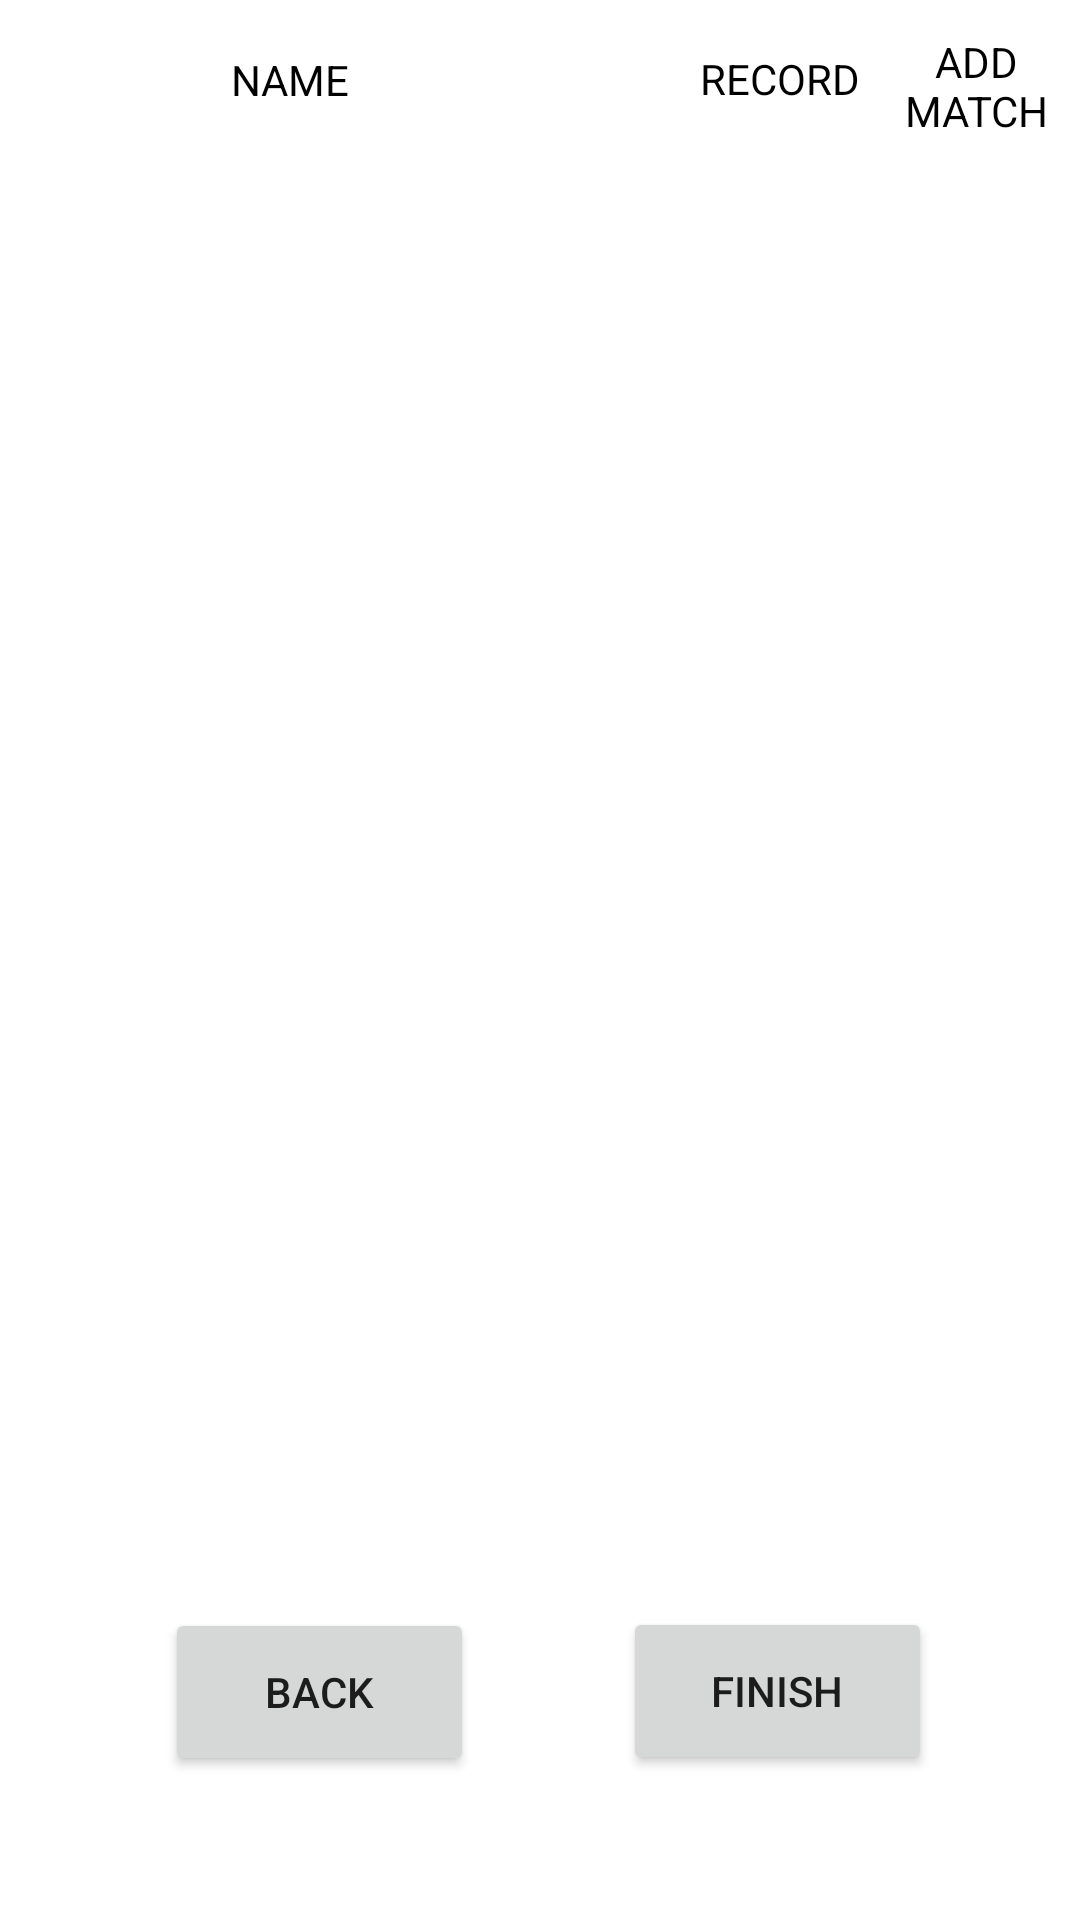

Produce the Android XML layout that renders to this screen, including the resource entries it uses.
<!-- AndroidManifest.xml: application theme Theme.WrestlingManager -->
<!-- res/layout/activity_start_tourney.xml -->
<?xml version="1.0" encoding="utf-8"?>
<androidx.constraintlayout.widget.ConstraintLayout xmlns:android="http://schemas.android.com/apk/res/android"
    xmlns:app="http://schemas.android.com/apk/res-auto"
    xmlns:tools="http://schemas.android.com/tools"
    android:layout_width="match_parent"
    android:layout_height="match_parent"
    tools:context=".StartTourneyActivity">

    <ListView
        android:id="@+id/WrestlersAtTourneyView"
        android:layout_width="391dp"
        android:layout_height="566dp"
        app:layout_constraintBottom_toBottomOf="parent"
        app:layout_constraintEnd_toEndOf="parent"
        app:layout_constraintHorizontal_bias="0.492"
        app:layout_constraintStart_toStartOf="parent"
        app:layout_constraintTop_toTopOf="parent"
        app:layout_constraintVertical_bias="0.498" />

    <TextView
        android:id="@+id/startTourneyName"
        android:layout_width="79dp"
        android:layout_height="27dp"
        android:text="NAME"
        android:textAlignment="center"
        android:textColor="#000000"
        app:layout_constraintBottom_toBottomOf="parent"
        app:layout_constraintEnd_toEndOf="parent"
        app:layout_constraintHorizontal_bias="0.204"
        app:layout_constraintStart_toStartOf="parent"
        app:layout_constraintTop_toTopOf="parent"
        app:layout_constraintVertical_bias="0.028" />

    <TextView
        android:id="@+id/startTourneyRecord"
        android:layout_width="83dp"
        android:layout_height="39dp"
        android:text="RECORD"
        android:textAlignment="center"
        android:textColor="#000000"
        app:layout_constraintBottom_toBottomOf="parent"
        app:layout_constraintEnd_toEndOf="parent"
        app:layout_constraintHorizontal_bias="0.789"
        app:layout_constraintStart_toStartOf="parent"
        app:layout_constraintTop_toTopOf="parent"
        app:layout_constraintVertical_bias="0.028" />

    <TextView
        android:id="@+id/startTourneyAddMatch"
        android:layout_width="69dp"
        android:layout_height="35dp"
        android:text="ADD MATCH"
        android:textAlignment="center"
        android:textColor="#000000"
        app:layout_constraintBottom_toBottomOf="parent"
        app:layout_constraintEnd_toEndOf="parent"
        app:layout_constraintHorizontal_bias="1.0"
        app:layout_constraintStart_toStartOf="parent"
        app:layout_constraintTop_toTopOf="parent"
        app:layout_constraintVertical_bias="0.018" />

    <Button
        android:id="@+id/startTourneyBackButton"
        android:layout_width="103dp"
        android:layout_height="56dp"
        android:text="Back"
        android:onClick="onStartTourneyBackClicked"
        app:layout_constraintBottom_toBottomOf="parent"
        app:layout_constraintEnd_toEndOf="parent"
        app:layout_constraintHorizontal_bias="0.214"
        app:layout_constraintStart_toStartOf="parent"
        app:layout_constraintTop_toTopOf="parent"
        app:layout_constraintVertical_bias="0.918" />

    <Button
        android:id="@+id/startTourneyFinishButton"
        android:layout_width="103dp"
        android:layout_height="56dp"
        android:text="Finish"
        android:onClick="onStartTourneyFinishClicked"
        app:layout_constraintBottom_toBottomOf="parent"
        app:layout_constraintEnd_toEndOf="parent"
        app:layout_constraintHorizontal_bias="0.808"
        app:layout_constraintStart_toStartOf="parent"
        app:layout_constraintTop_toTopOf="parent"
        app:layout_constraintVertical_bias="0.917" />


</androidx.constraintlayout.widget.ConstraintLayout>
<!-- resources referenced by this layout -->
<resources>
  <style name="Theme.WrestlingManager" parent="Theme.MaterialComponents.DayNight.DarkActionBar">
          
          <item name="colorPrimary">@color/green</item>
          <item name="colorPrimaryVariant">@color/green_dark</item>
          <item name="colorOnPrimary">@color/white</item>
          
          <item name="colorSecondary">@color/green</item>
          <item name="colorSecondaryVariant">@color/teal_700</item>
          <item name="colorOnSecondary">@color/black</item>
          
          <item name="android:statusBarColor" tools:targetApi="l">?attr/colorPrimaryVariant</item>
          
      </style>
  <!-- not gathered from this repository: default colours our renderer supplied (Android Studio template values) -->
  <color name="teal_700">#FF018786</color>
  <color name="black">#FF000000</color>
  <color name="white">#FFFFFFFF</color>
</resources>
